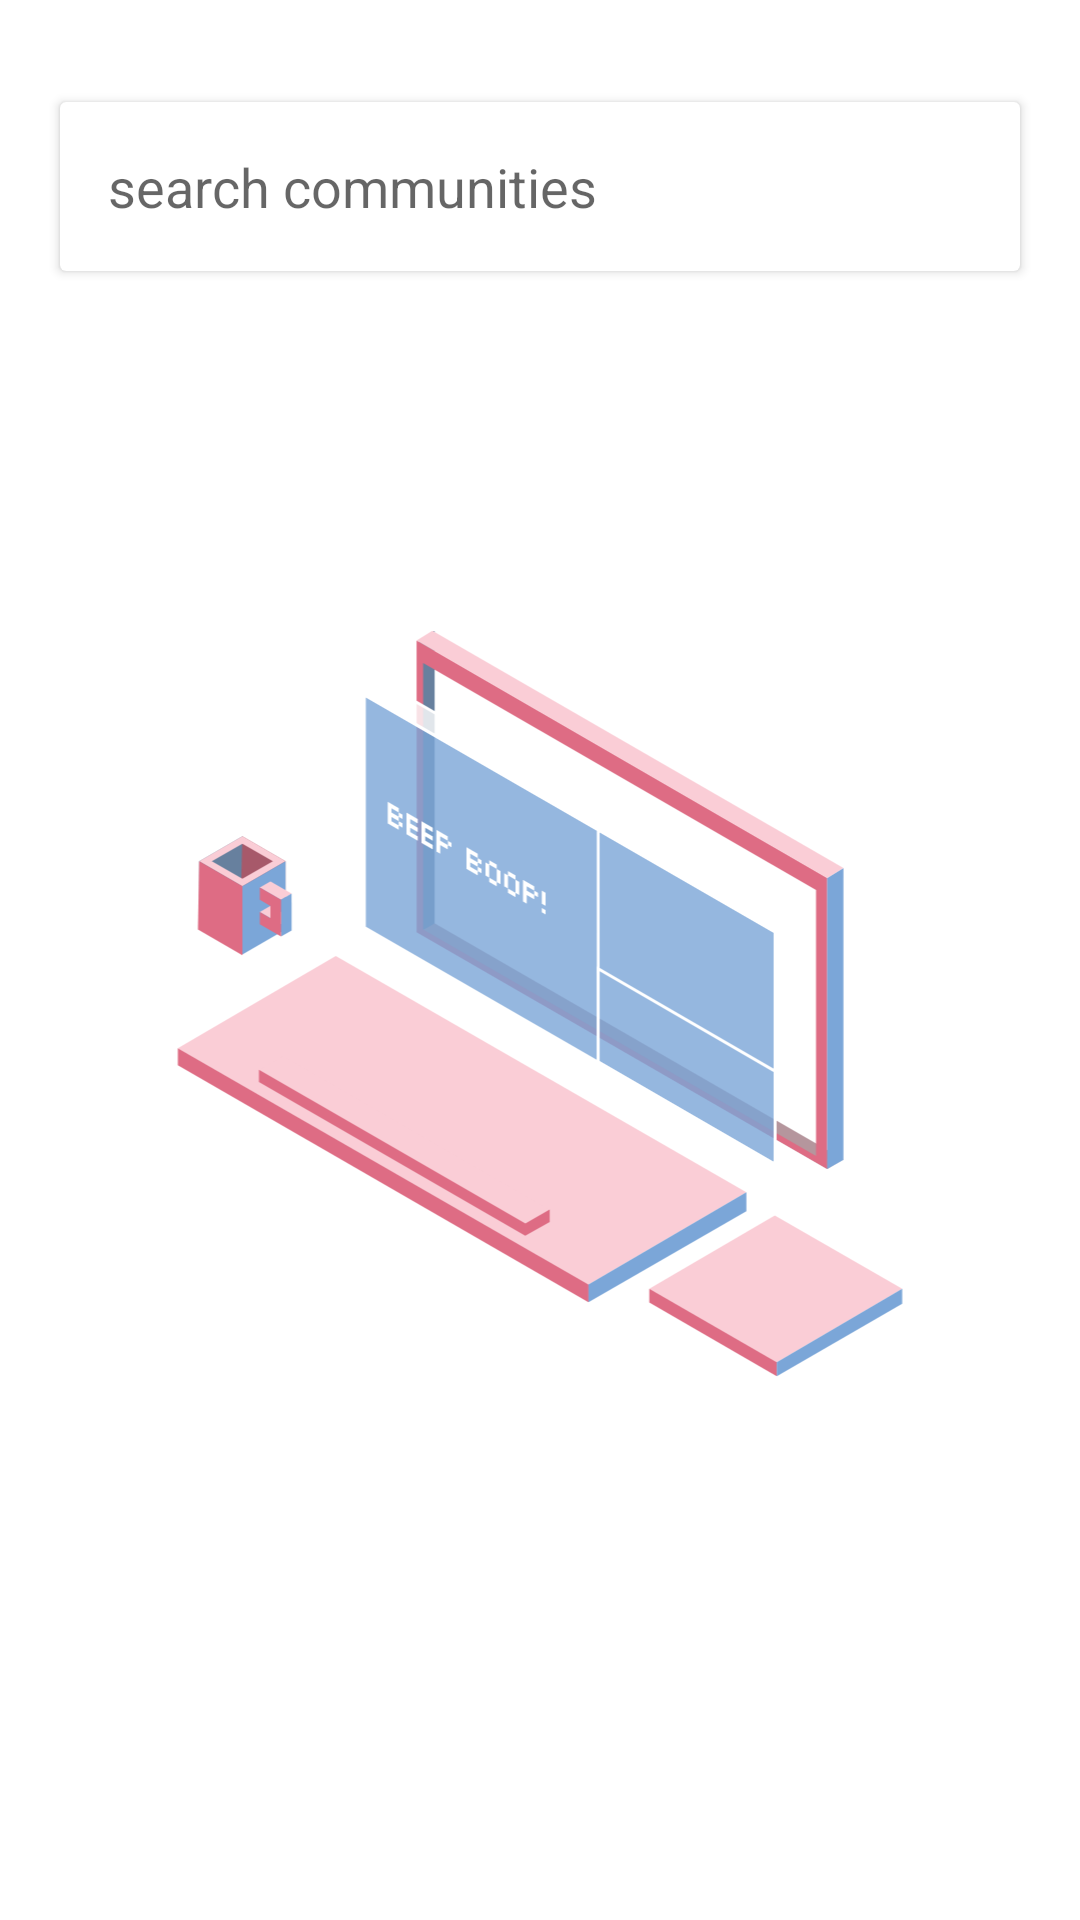

The Android layout XML behind this screen, and the referenced resources:
<!-- AndroidManifest.xml: application theme Theme.Coterie2 -->
<!-- res/layout/fragment_join_new.xml -->
<?xml version="1.0" encoding="utf-8"?>
<androidx.constraintlayout.widget.ConstraintLayout xmlns:android="http://schemas.android.com/apk/res/android"
    xmlns:app="http://schemas.android.com/apk/res-auto"
    xmlns:tools="http://schemas.android.com/tools"
    android:layout_width="match_parent"
    android:layout_height="match_parent"
    android:orientation="vertical"
    tools:context=".view.dashboard.fragment.JoinNewFragment">

    <androidx.cardview.widget.CardView
        android:id="@+id/cardView"
        android:layout_width="match_parent"
        android:layout_height="wrap_content"
        android:layout_margin="20sp"
        android:elevation="20sp"
        android:outlineAmbientShadowColor="@color/black"
        android:outlineSpotShadowColor="@color/black"
        app:layout_constraintBottom_toBottomOf="parent"
        app:layout_constraintEnd_toEndOf="parent"
        app:layout_constraintHorizontal_bias="1.0"
        app:layout_constraintStart_toStartOf="parent"
        app:layout_constraintTop_toTopOf="parent"
        app:layout_constraintVertical_bias="0.026">

        <EditText
            android:id="@+id/titleED"
            android:layout_width="match_parent"
            android:layout_height="match_parent"
            android:background="@android:color/transparent"
            android:hint="search communities"
            android:padding="16sp" />

    </androidx.cardview.widget.CardView>

    <androidx.recyclerview.widget.RecyclerView
        android:id="@+id/recyclerView"
        android:layout_width="0dp"
        android:layout_height="0dp"
        android:layout_marginTop="120sp"
        android:layout_marginBottom="70sp"
        app:layout_constraintBottom_toBottomOf="parent"
        app:layout_constraintEnd_toEndOf="parent"
        app:layout_constraintStart_toStartOf="parent"
        app:layout_constraintTop_toTopOf="parent" />

    <ImageView
        android:id="@+id/emptyImageView"
        android:layout_width="250sp"
        android:layout_height="250sp"
        android:src="@drawable/ic_empty_state"
        app:layout_constraintBottom_toBottomOf="parent"
        app:layout_constraintEnd_toEndOf="parent"
        app:layout_constraintHorizontal_bias="0.5"
        app:layout_constraintStart_toStartOf="parent"
        app:layout_constraintTop_toTopOf="parent"
        app:layout_constraintVertical_bias="0.538" />

</androidx.constraintlayout.widget.ConstraintLayout>
<!-- resources referenced by this layout -->
<resources>
  <color name="black">#FF000000</color>
  <!-- drawable ic_empty_state: vector/xml drawable (drawable, 6764 chars, omitted) -->
  <style name="Theme.Coterie2" parent="Theme.MaterialComponents.DayNight.DarkActionBar">
          
          <item name="colorPrimary">@color/purple_500</item>
          <item name="colorPrimaryVariant">@color/purple_700</item>
          <item name="colorOnPrimary">@color/white</item>
          
          <item name="colorSecondary">@color/teal_200</item>
          <item name="colorSecondaryVariant">@color/teal_700</item>
          <item name="colorOnSecondary">@color/black</item>
          
          <item name="android:statusBarColor" tools:targetApi="l">?attr/colorPrimaryVariant</item>
          
      </style>
  <color name="purple_500">@color/coterie_blue</color>
  <color name="purple_700">#FF3700B3</color>
  <color name="white">#FFFFFFFF</color>
  <color name="teal_200">#FF03DAC5</color>
  <color name="teal_700">#FF018786</color>
  <color name="coterie_blue">#2EB4FF</color>
</resources>
